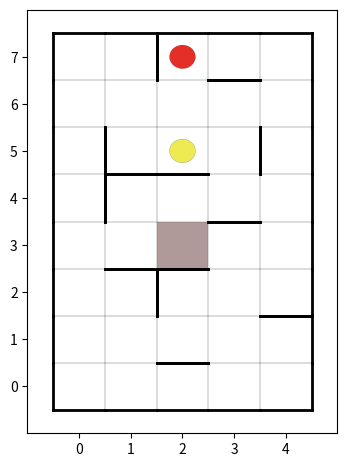
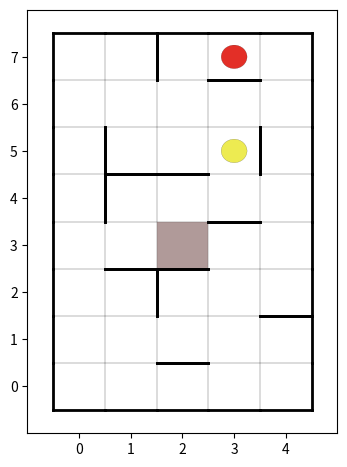
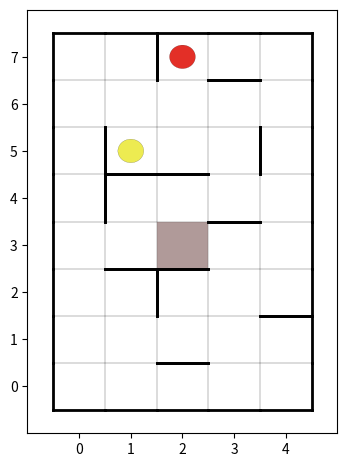
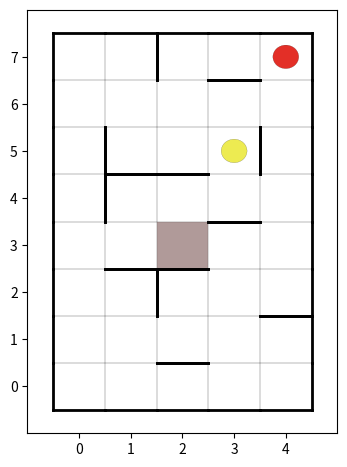
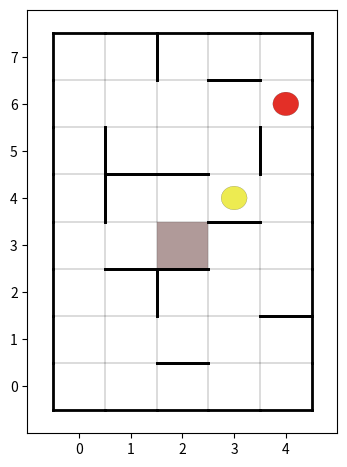
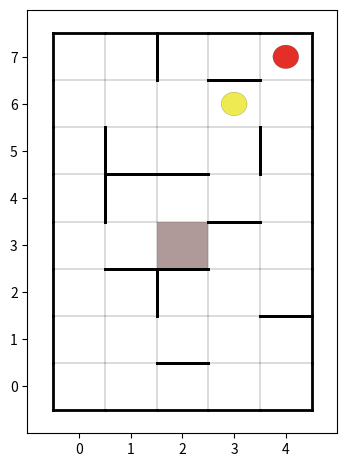
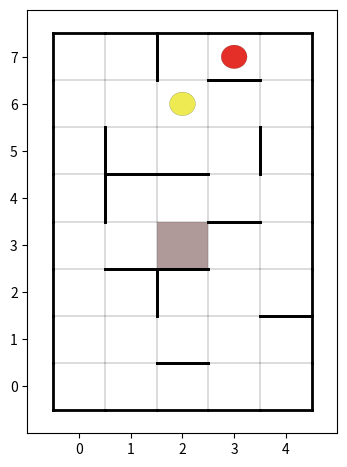
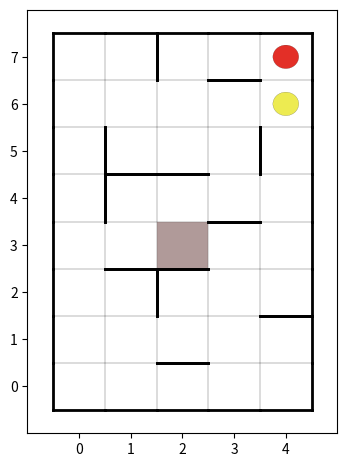
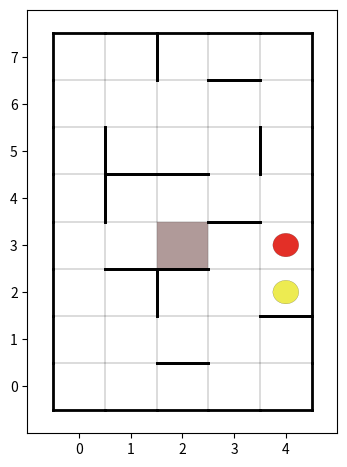
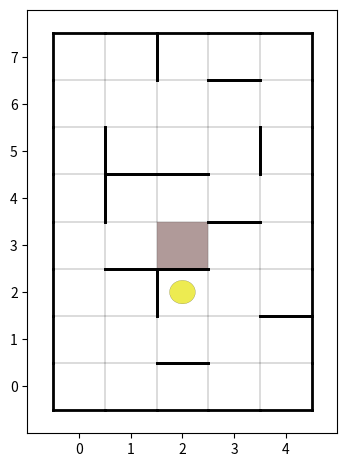

Write the Python code that produced these figures, in order.
import matplotlib.pyplot as plt
import matplotlib.patches as patches
from itertools import combinations

cells = set()
blocks = set()
holes = set()

def next_states(state, curr_place, next_place):
    _next_states = []
    _owns, _enemies = list(state[0]), list(state[1])
    _ct_owns = _owns.count(curr_place)
    _owns = list(filter(lambda x: x != curr_place, _owns))
    #_owns.extend([curr_place]*_ct_owns)
    vec = (next_place[0] - curr_place[0], next_place[1] - curr_place[1])
    if vec[0] > 0 and vec[1] == 0: step = (1,0)
    elif vec[0] < 0 and vec[1] == 0: step = (-1,0)
    elif vec[0] == 0 and vec[1] > 0: step = (0,1)
    else: step = (0,-1)
    _unique_enemies = set(_enemies)
    for en in _unique_enemies:
        _ct_en = _enemies.count(en)
        _next_owns = _owns[:]
        _next_enemies = list(filter(lambda x: x!=en, _enemies))
        curr_vec = [0,0]
        _old_place = en
        _place = list(en)
        while tuple(curr_vec) != vec:
            _place[0] += step[0]
            _place[1] += step[1]
            if tuple(_place) not in cells:
                if tuple(_old_place) not in holes:
                    _next_enemies.extend((tuple(_old_place),)*_ct_en)
                    _next_owns = list(filter(lambda x: x!= _old_place, _next_owns))
                break
            if (_old_place, tuple(_place)) in blocks:
                if tuple(_old_place) not in holes:
                    _next_enemies.extend((tuple(_old_place),)*_ct_en)
                    _next_owns = list(filter(lambda x: x != _old_place, _next_owns))
                break
            curr_vec[0] += step[0]
            curr_vec[1] += step[1]
            _old_place = tuple(_place)
        if tuple(curr_vec) == vec:
            if tuple(_place) not in holes:
                _next_enemies.extend((tuple(_place),)*_ct_en)
                _next_owns = list(filter(lambda x: x != tuple(_place), _next_owns))
        if next_place not in _enemies and next_place not in holes and next_place not in _next_enemies:
            _next_owns.extend([next_place]*_ct_owns)
        _next_owns.sort()
        _next_enemies.sort()
        if tuple(_next_enemies) != tuple(sorted(_enemies)):
            _next_states.append((tuple(_next_owns), tuple(_next_enemies)))
    return _next_states

def moves(state):
    _moves = []
    _owns = state[0]
    _unique_owns = set(_owns)
    for o in _unique_owns:
        for vec in [(0,-1), (0,1), (-1,0), (1,0)]:
            _place = list(o)
            _old_place = tuple(_place)
            _place[0] += vec[0]
            _place[1] += vec[1]
            while tuple(_place) in cells and (_old_place, tuple(_place)) not in blocks:
                _moves.append((o, tuple(_place)))
                _old_place = tuple(_place)
                _place[0] += vec[0]
                _place[1] += vec[1]
    return _moves

def display(cells, blocks, holes, state):
    width = 20
    fig, ax = plt.subplots(figsize=(4,5.5))
    # x1, y1, x2, y2 = [], [], [], []
    plt.xlim(-10,110)
    plt.ylim(-10,170)
    # for cell in cells:
    #     for k in range(4):
    #         x1.append((cell[0]+int(k==0)+int(k==2)+int(k==3))*width)
    #         y1.append((cell[1]+int(k==1)+int(k==3)+int(k==2))*width)
    #         x2.append((cell[0]+int(k==2))*width)
    #         y2.append((cell[1]+int(k==3))*width)
    # for i in range(len(x1)):
    #     plt.plot((x1[i], x2[i]), (y1[i], y2[i]), linewidth=0.1, color='black')
    x1, y1, x2, y2 = [], [], [], []
    for cell in cells:
        if cell in holes:
            fig.gca().add_patch(patches.Rectangle((cell[0]*width,cell[1]*width),
                                  width, width, linewidth=0.1, edgecolor='black', facecolor= '#b09a99'))
        else:
            fig.gca().add_patch(patches.Rectangle((cell[0]*width,cell[1]*width),
                                  width, width, linewidth=0.1, edgecolor='black', facecolor='None'))
        if (cell[0]+1, cell[1]) not in cells:
            x1.append((cell[0]+1)*width)
            x2.append((cell[0]+1)*width)
            y1.append(cell[1]*width)
            y2.append((cell[1]+1)*width)
        if (cell[0]-1, cell[1]) not in cells:
            x1.append((cell[0])*width)
            x2.append((cell[0])*width)
            y1.append(cell[1]*width)
            y2.append((cell[1]+1)*width)
        if (cell[0], cell[1]+1) not in cells:
            x1.append((cell[0])*width)
            x2.append((cell[0]+1)*width)
            y1.append((cell[1]+1)*width)
            y2.append((cell[1]+1)*width)
        if (cell[0], cell[1]-1) not in cells:
            x1.append((cell[0])*width)
            x2.append((cell[0]+1)*width)
            y1.append(cell[1]*width)
            y2.append((cell[1])*width)

    for b in blocks:
        if b[0][0] == b[1][0]:
            x1.append((min(b[0][0], b[1][0]))*width)
            x2.append((min(b[0][0], b[1][0])+1)*width)
            y1.append((min(b[0][1], b[1][1])+1)*width)
            y2.append((min(b[0][1], b[1][1])+1)*width)
        if b[0][1] == b[1][1]:
            x1.append((min(b[0][0], b[1][0])+1)*width)
            x2.append((min(b[0][0], b[1][0])+1)*width)
            y1.append((min(b[0][1], b[1][1]))*width)
            y2.append((min(b[0][1], b[1][1])+1)*width)
    for i in range(len(x1)):
        ax.plot((x1[i], x2[i]), (y1[i], y2[i]), linewidth=2, color='black')
    #plt.axis('off')
    _x_ticks = set()
    _y_ticks = set()
    for cell in cells:
        _x_ticks.add(cell[0])
        _y_ticks.add(cell[1])
    _x_ticks = list(_x_ticks)
    _y_ticks = list(_y_ticks)
    _x_ticks.sort()
    _y_ticks.sort()
    x_ticks = []
    y_ticks = []
    for i in range(len(_x_ticks)-1):
        x_ticks.append(width*(_x_ticks[i]+_x_ticks[i+1])/2)
    x_ticks.append(width*(2*_x_ticks[-1]+1)/2)
    for i in range(len(_y_ticks)-1):
        y_ticks.append(width*(_y_ticks[i]+_y_ticks[i+1])/2)
    y_ticks.append(width*(2*_y_ticks[-1]+1)/2)
    plt.xticks(x_ticks, [i for i in range(len(x_ticks))])
    plt.yticks(y_ticks, [i for i in range(len(y_ticks))])
    _owns, _enemies = state[0], state[1]
    used = set()
    for o in _owns:
        if o not in used:
            ax.add_patch(patches.Circle((width*(2*o[0]+1)/2, width*(2*o[1]+1)/2),
                                              width/4, linewidth=0.1, edgecolor='black', facecolor='#edeb51'))
            used.add(o)
        if _owns.count(o) > 1:
            ax.text(width*(2*o[0]+0.8)/2, width*(2*o[1]+0.8)/2, str(_owns.count(o)), fontsize=12)
    for e in _enemies:
        if e not in used:
            ax.add_patch(patches.Circle((width*(2*e[0]+1)/2, width*(2*e[1]+1)/2),
                                                  width/4, linewidth=0.1, edgecolor='black', facecolor='#e32f27'))
            used.add(e)
        if _enemies.count(e) > 1:
            ax.text(width*(2*e[0]+0.8)/2, width*(2*e[1]+0.8)/2, str(_enemies.count(e)), fontsize=12)
    plt.show()

for i in range(5):
    for j in range(8):
        cells.add((i,j))

blocks.add(((1,2), (1,3)))
blocks.add(((1,3), (1,2)))
blocks.add(((3,5), (4,5)))
blocks.add(((4,5), (3,5)))
blocks.add(((2,0), (2,1)))
blocks.add(((2,1), (2,0)))
blocks.add(((2,2), (2,3)))
blocks.add(((2,3), (2,2)))
blocks.add(((0,5), (1,5)))
blocks.add(((1,5), (0,5)))
blocks.add(((0,4), (1,4)))
blocks.add(((1,4), (0,4)))
blocks.add(((3,3), (3,4)))
blocks.add(((3,4), (3,3)))
blocks.add(((4,1), (4,2)))
blocks.add(((4,2), (4,1)))
blocks.add(((1,7), (2,7)))
blocks.add(((2,7), (1,7)))
blocks.add(((1,4), (1,5)))
blocks.add(((1,5), (1,4)))
blocks.add(((2,4), (2,5)))
blocks.add(((2,5), (2,4)))
blocks.add(((1,2), (2,2)))
blocks.add(((2,2), (1,2)))
blocks.add(((3,6), (3,7)))
blocks.add(((3,7), (3,6)))
holes.add((2,3))
state = (((2,5),), ((2,4),(3,5)))

for m in moves(state):
    print(m)
    for ns in next_states(state, m[0], m[1]):
        print(ns)
    print('********************************')

#display(cells, blocks, holes, state)

states = {}

def get_score(state):
    if len(state[0]) == 0:
        return 10000
    if len(state[1]) > 0:
        return states[state]
    else:
        return 0

def update_score(state):
    _minim = states[state]
    for m in moves(state):
        _maxim = -1
        for ns in next_states(state, m[0], m[1]):
            _maxim = max(_maxim, get_score(ns))
        if _maxim == -1: _maxim = 10000
        _minim = min(_minim, _maxim+1)
    return _minim

for comb in combinations(cells, 2):
    if comb[0] not in holes and comb[1] not in holes:
        _tp = ((comb[0],), (comb[1],))
        states[_tp] = 1000
        _tp = ((comb[1],), (comb[0],))
        states[_tp] = 1000

ind = 0
diff = 1
while diff > 0:
    diff = 0
    for s in states:
        new_score = update_score(s)
        if new_score < states[s]:
            diff += (states[s] - new_score)
            states[s] = new_score
    print(ind, diff)
    ind += 1

states_computed = list(states.items())
states_computed = list(filter(lambda x: x[1] < 1000, states_computed))
states_computed.sort(key= lambda x: -x[1])

# for s in states_computed[:1000]:
#     print(s)


for m in moves(states_computed[0][0]):
    print(m)
    for ns in next_states(states_computed[0][0], m[0], m[1]):
        print(ns)
    print('*************************************')

display(cells, blocks, holes, states_computed[0][0])
s = states_computed[0][0]
while len(s[1]) > 0:
    _min = 1000
    _ns = None
    for m in moves(s):
        _next_states = next_states(s, m[0], m[1])
        if len(_next_states) > 0:
            if _min > get_score(_next_states[0]):
                _min = get_score(_next_states[0])
                _ns = _next_states[0]

    display(cells, blocks, holes, _ns)
    s = _ns
    print(s)